Labelled photos from "dataset", an image-classification folder in Prasone/Starfruit-Disease-Detection-using-MobileNetV2---HSV. The possible labels are: anthracnose, bed bugs, fruit borer, healthy fruits, healthy leaf.

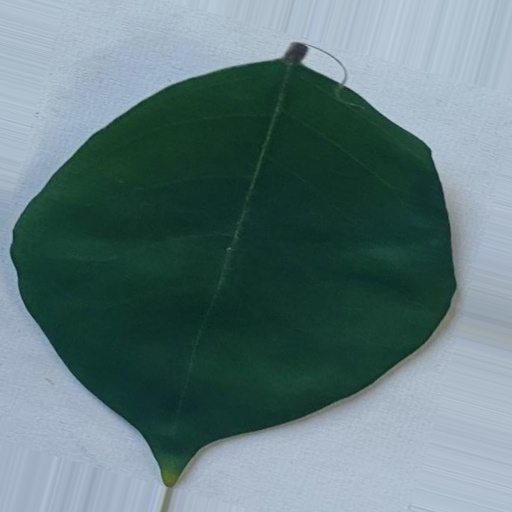
Label: healthy leaf

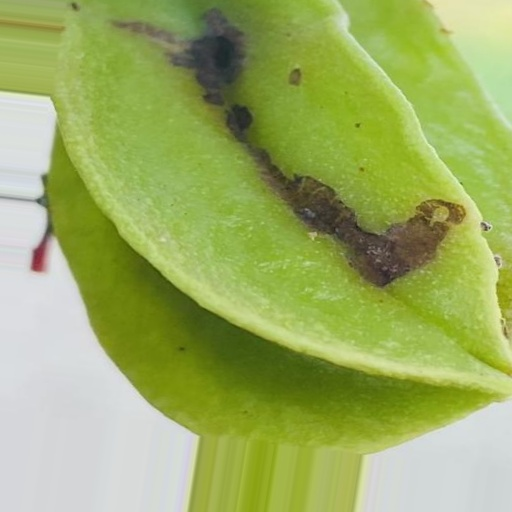
Label: fruit borer

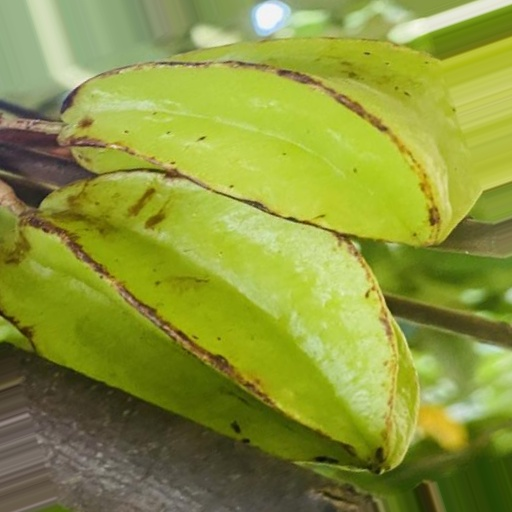
Label: bed bugs

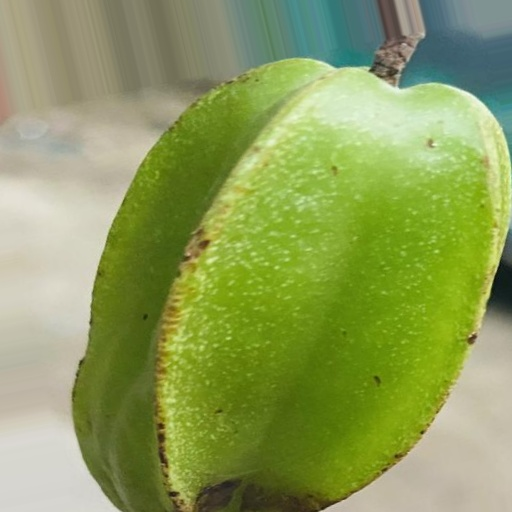
Label: bed bugs

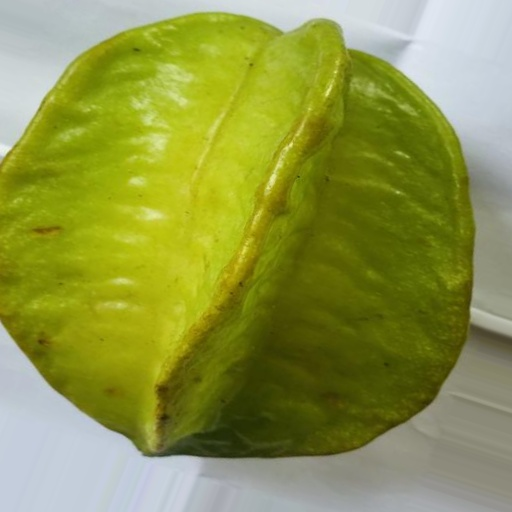
Label: healthy fruits

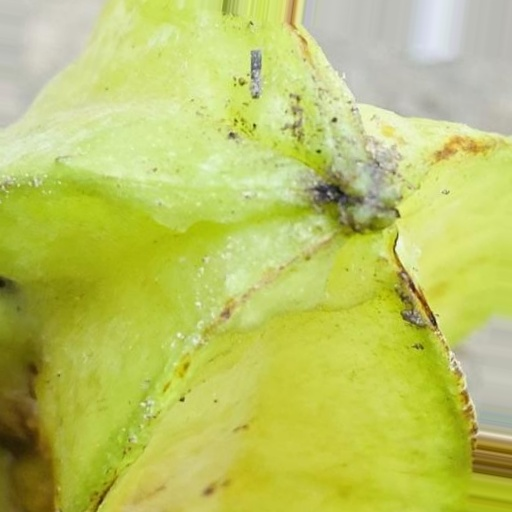
Label: anthracnose
